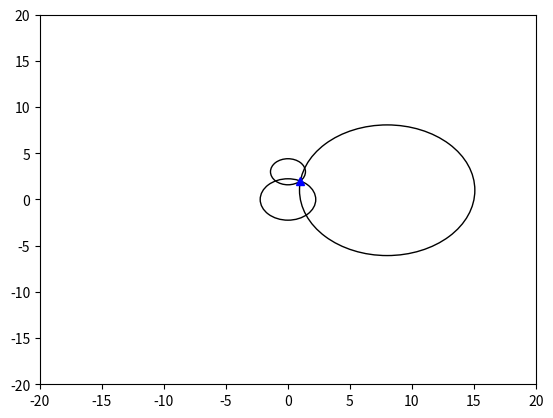

Reproduce this figure in Python.
import math
import numpy as np
import matplotlib.pyplot as plt

def solve_quadratic(a, b, c):
    """
    >>> solve_quadratic(1, -7, 10)
    (5.0, 2.0)
    >>> solve_quadratic(5, -23, 2)
    (4.511334438749598, 0.08866556125040184)
    """
    disc = math.sqrt(b*b-4.*a*c)
    return (-b+disc)/(2.*a), (-b-disc)/(2.*a)

def euclidean_distance(x1, y1, x2, y2):
    """
    >>> euclidean_distance(np.array([0,0]),np.array([0,0]),np.array([3,5]),np.array([4,12]))
    array([  5.,  13.])
    """
    x = x1 - x2
    y = y1 - y2
    return np.sqrt(x*x+y*y)

def c14_dating(time):
    """
    >>> c14_dating(10000)
    0.29828675203393595
    >>> c14_dating(5730)
    0.49999454030978113
    """
    return math.e**(-time*0.00012097)

g = 9.81

def proj_time(y0, v0, theta):
    """
    >>> proj_time(0, 15, 40)
    1.9657113446071535
    """
    b = v0 * math.sin(np.deg2rad(theta))
    time = -(-b - math.sqrt(b**2+2.*g*y0))/g
    return time

def proj_distance(y0, v0, theta):
        """
        >>> proj_distance(0, 15, 40)
        22.587333784683665
        """
        time = proj_time(y0, v0, theta)
        dist = v0 * time * math.cos(np.deg2rad(theta))
        return dist

def draw_circle(xc, yc, rc):
    circle = plt.Circle((xc, yc), rc, fill=False)
    fig, ax = plt.subplots()
    ax.set_xlim((-5,5))
    ax.set_ylim((-5,5))
    ax.add_artist(circle)
    plt.show()

def triangulate(y2,x3,y3,r1,r2,r3):
    yCell = (r1*r1-r2*r2+y2*y2)/(2*y2)
    c = x3*x3 + (yCell-y3)**2 - r3*r3
    xCell = (2*x3 - math.sqrt(4*x3*x3-4*c))/2
    fig, ax = plt.subplots()
    ax.set_xlim((-20, 20))
    ax.set_ylim((-20, 20))
    circle1 = plt.Circle((0,0), r1, fill=False)
    circle2 = plt.Circle((0,y2), r2, fill=False)
    circle3 = plt.Circle((x3,y3), r3, fill=False)
    ax.plot((xCell), (yCell), '^', color = 'blue')
    ax.add_artist(circle1)
    ax.add_artist(circle2)
    ax.add_artist(circle3)
    plt.show()

triangulate(3,8,1,2.24,1.41,7.07)
